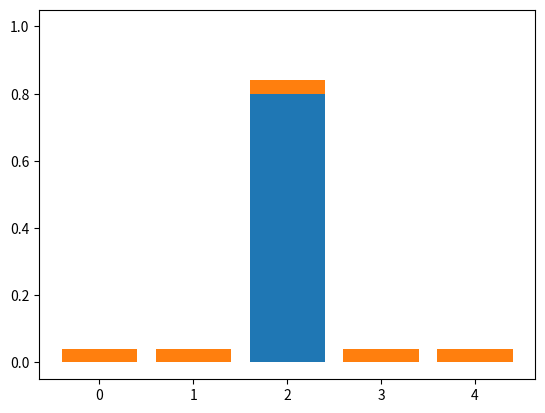

Python code for this plot: (Note: this script raises an exception after producing the figure.)

import numpy as np
import matplotlib.pyplot as plt
from scipy.stats import norm

# Discrete soft evidence

fig, ax = plt.subplots()

factor = 0.2

classes = [0, 1, 2, 3, 4]
values = np.array([0, 0, 1, 0, 0])
values = values * (1 - factor)
se_values = factor / len(classes)
# values += factor / len(classes)
ax.bar(classes, values)
ax.bar(classes, se_values, bottom=values)
ax.set_ylim(bottom=-0.05, top=1.05)

fig.savefig('src/report-vis/soft-evi-discrete.png')
fig.savefig('src/report-vis/soft-evi-discrete.pdf')

plt.close()


# Continuous soft evidence

mean = 0.5
stdev = 0.1

x = np.arange(0.0, 1.0, 0.01)
y = norm.pdf(x, mean, stdev)

obs = 0.4
factor = 1
obs_min = obs - stdev * factor
obs_max = obs + stdev * factor

x_obs = np.arange(obs_min, obs_max, 0.01)
y_obs = norm.pdf(x_obs, mean, stdev)

fig, ax = plt.subplots()
ax.plot(x, y, color='black')

ax.plot(x_obs, y_obs, color='blue')
ax.fill_between(x_obs, y_obs, color='blue', alpha=0.5)
ax.plot([obs, obs], [0.0, norm.pdf(obs, mean, stdev)], color='blue')

prob = norm.cdf(obs_max, mean, stdev) - norm.cdf(obs_min, mean, stdev)
print(f'continuous prob: {prob}')

fig.savefig('src/report-vis/soft-evi.png')
fig.savefig('src/report-vis/soft-evi.pdf')
